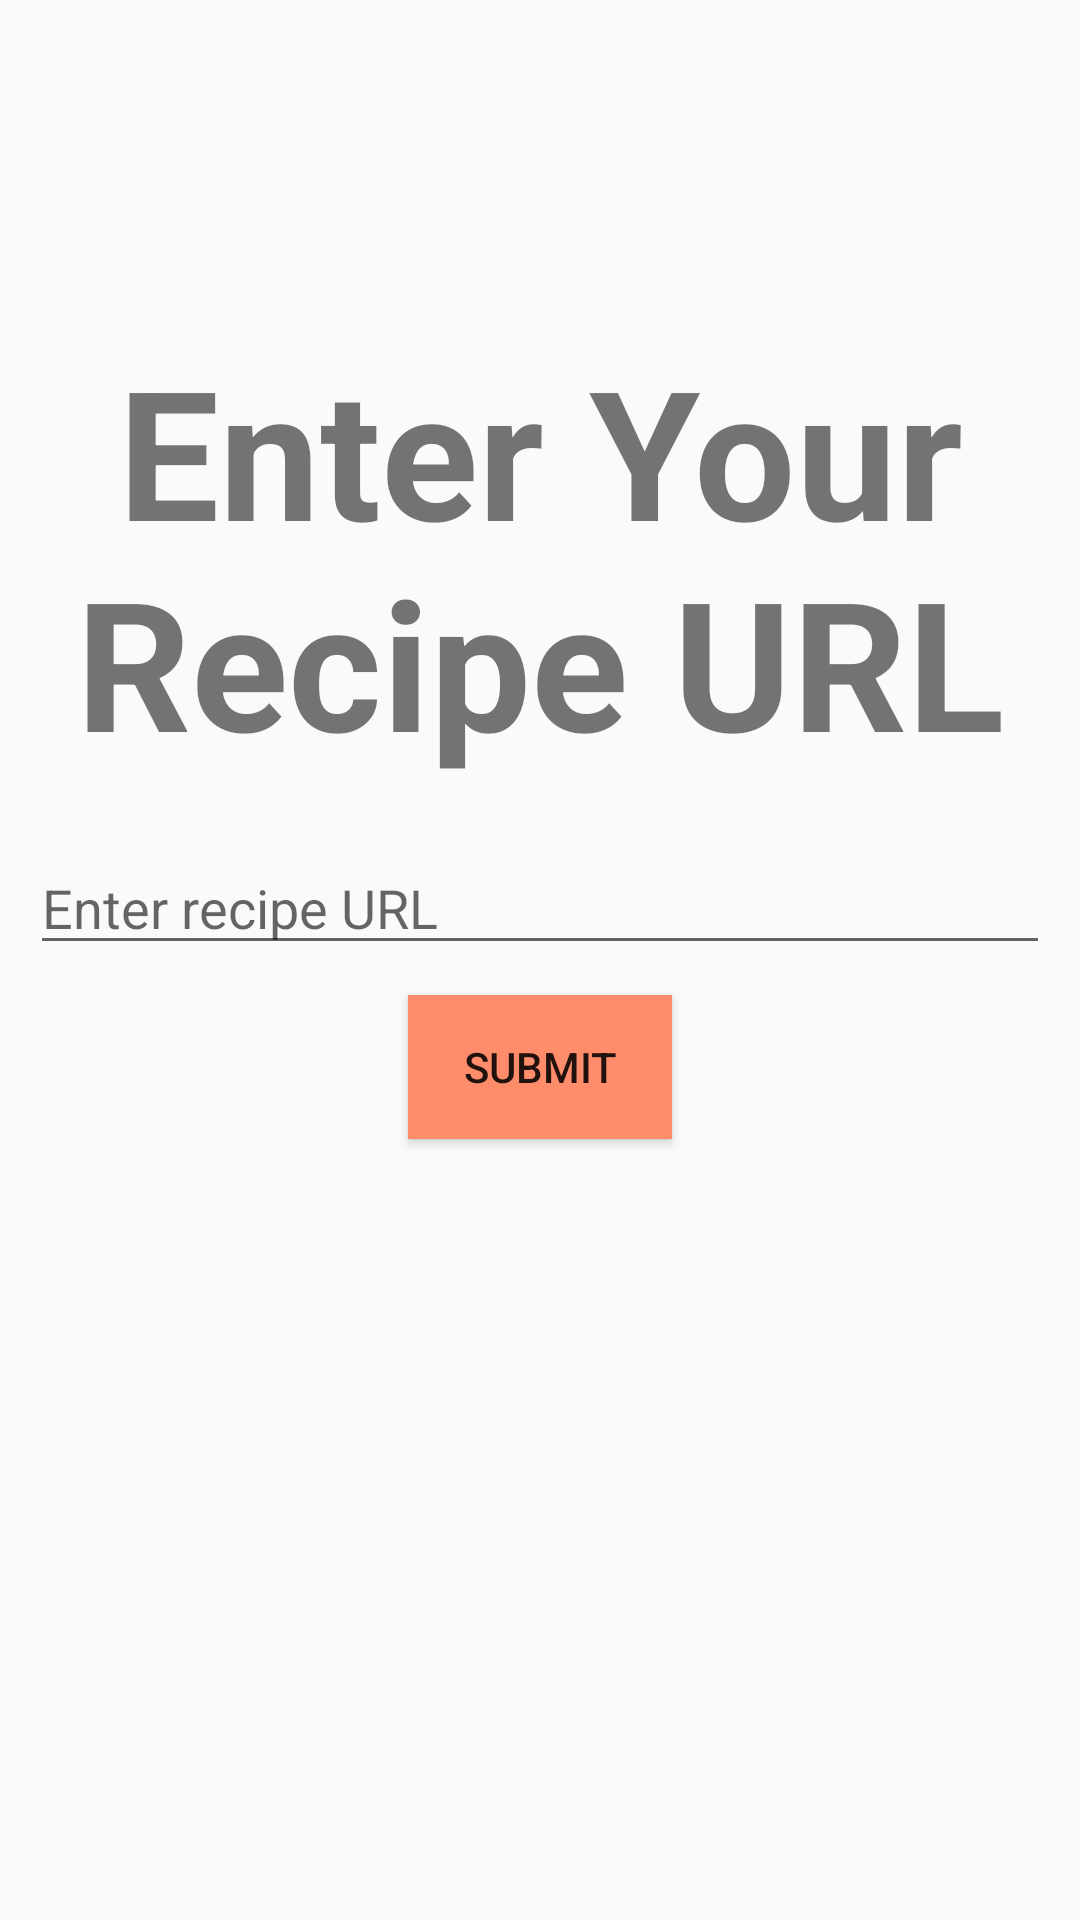

Android layout source for this screen:
<!-- AndroidManifest.xml: application theme Theme.Milkandcookies -->
<!-- res/layout/fragment_compose.xml -->
<?xml version="1.0" encoding="utf-8"?>
<RelativeLayout xmlns:android="http://schemas.android.com/apk/res/android"
    xmlns:tools="http://schemas.android.com/tools"
    android:layout_width="match_parent"
    android:padding="10dp"
    android:layout_height="match_parent"
    tools:context=".fragments.ComposeFragment">
    <ProgressBar
        android:id="@+id/pbLoading"
        android:layout_width="wrap_content"
        android:layout_height="wrap_content"
        android:visibility="invisible"
        android:indeterminateTint="#795548"
        android:indeterminateTintMode="src_in"
        android:layout_gravity="right"
        />

    <TextView
        android:id="@+id/tvTitle"
        android:layout_width="wrap_content"
        android:layout_height="wrap_content"
        android:layout_centerHorizontal="true"
        android:gravity="center"
        android:text="Enter Your Recipe URL"
        android:textSize="60sp"
        android:layout_marginTop="100dp"
        android:textStyle="bold" />

    <EditText
        android:id="@+id/etURL"
        android:layout_width="match_parent"
        android:layout_height="wrap_content"
        android:layout_below="@id/tvTitle"
        android:layout_marginTop="20dp"
        android:hint="Enter recipe URL"
    />

    <Button
        android:id="@+id/btnSubmit"
        android:layout_width="wrap_content"
        android:background="@color/salmon"
        android:layout_height="wrap_content"
        android:layout_below="@+id/etURL"
        android:layout_marginTop="10dp"
        android:layout_centerHorizontal="true"
        android:text="Submit"
    />


</RelativeLayout>
<!-- resources referenced by this layout -->
<resources>
  <color name="salmon">#FF8C6B</color>
  <style name="Theme.Milkandcookies" parent="Theme.AppCompat.Light.NoActionBar">
          
          <item name="windowActionBar">false</item>
          <item name="colorPrimary">@color/salmon</item>
          <item name="colorPrimaryVariant">@color/purple_700</item>
          <item name="colorOnPrimary">@color/white</item>
          
          <item name="colorSecondary">@color/teal_200</item>
          <item name="colorSecondaryVariant">@color/teal_700</item>
          <item name="colorOnSecondary">@color/black</item>
          
          <item name="android:statusBarColor" tools:targetApi="l">?attr/colorPrimaryVariant</item>
          
      </style>
  <color name="purple_700">#FF3700B3</color>
  <color name="white">#FFFFFFFF</color>
  <color name="teal_200">#FF03DAC5</color>
  <color name="teal_700">#FF018786</color>
  <color name="black">#FF000000</color>
</resources>
